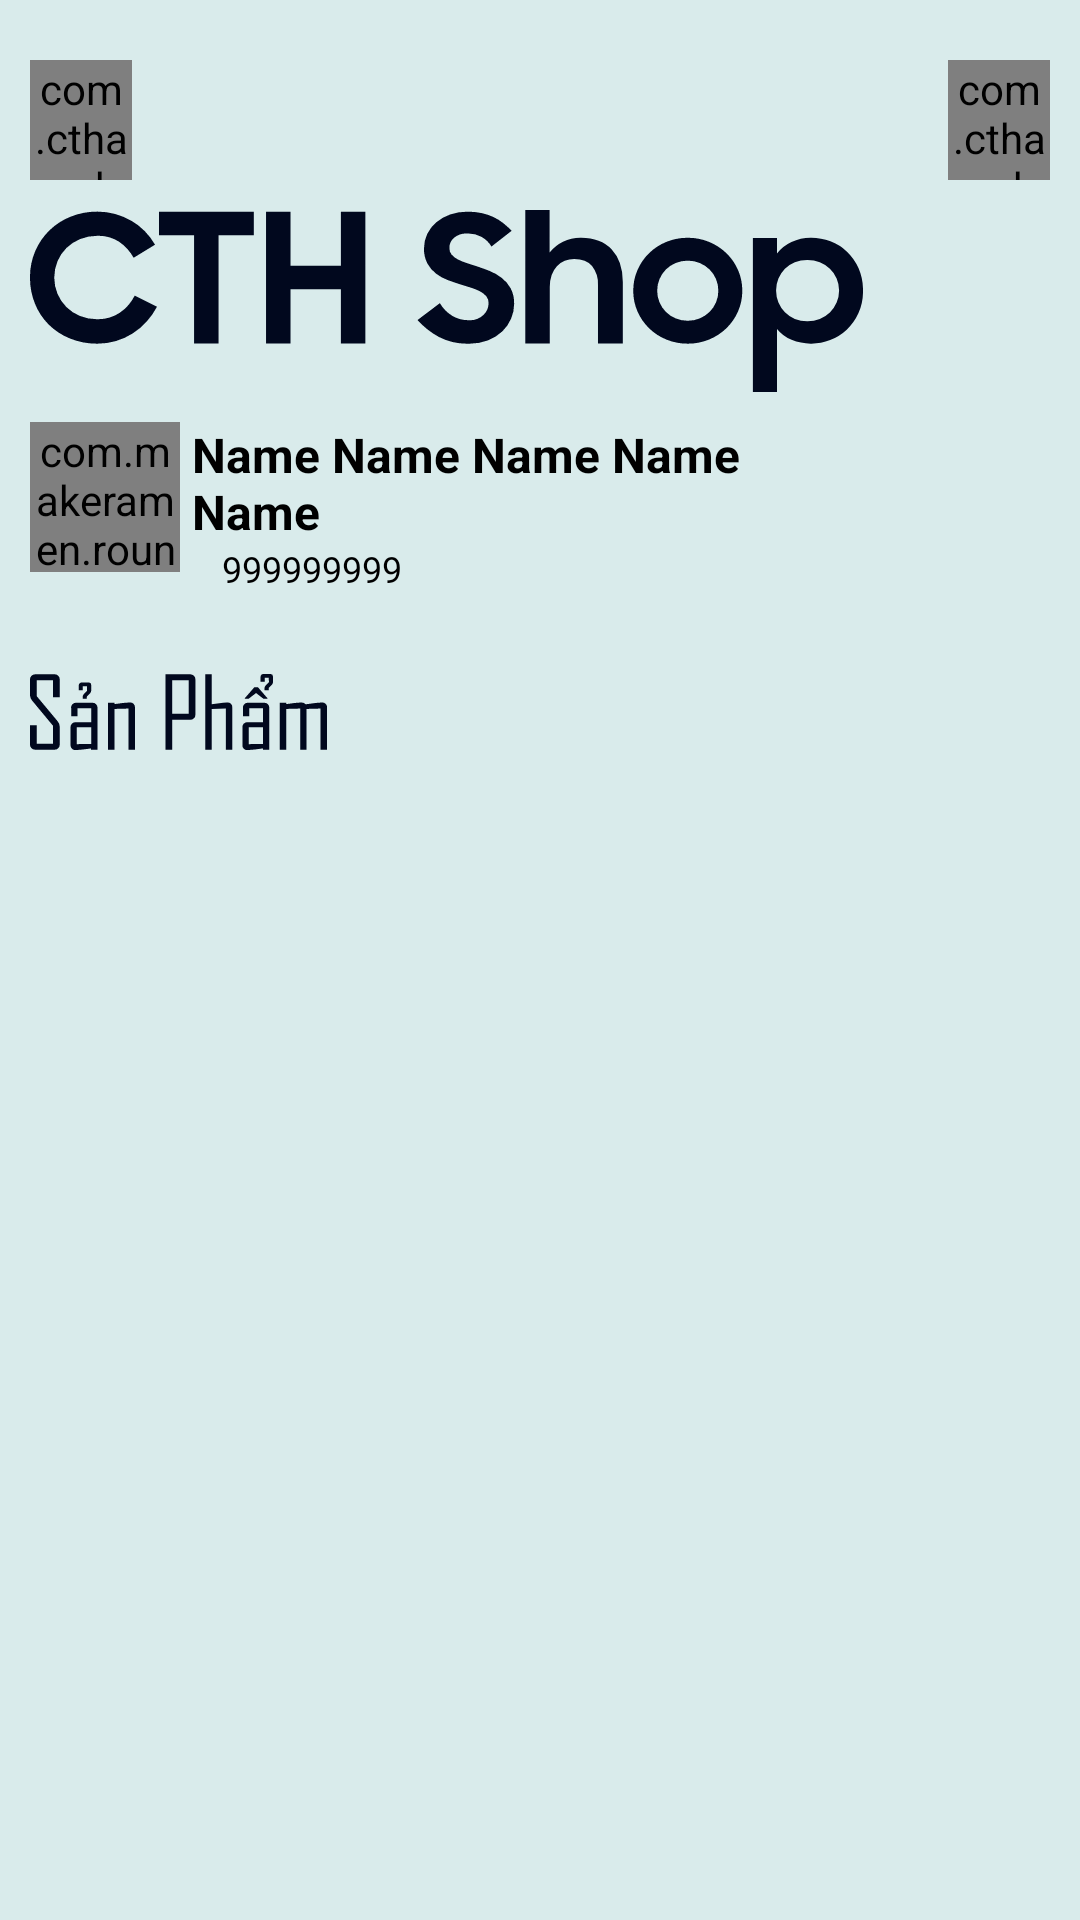

Write the Android layout XML for this screen, with the resource values it uses.
<!-- AndroidManifest.xml: application theme Theme.AppCompat.Light.NoActionBar -->
<!-- res/layout/fragment_shop.xml -->
<?xml version="1.0" encoding="utf-8"?>
<FrameLayout
    xmlns:android="http://schemas.android.com/apk/res/android"
    xmlns:tools="http://schemas.android.com/tools"
    xmlns:app="http://schemas.android.com/apk/res-auto"
    android:layout_width="match_parent"
    android:layout_height="match_parent"
    android:background="#D9EBEB"
    tools:context=".FragmentShop">

    
    <LinearLayout
        android:layout_width="match_parent"
        android:layout_height="match_parent"
        android:orientation="vertical"
        tools:ignore="UselessParent">
        <RelativeLayout
            android:layout_width="match_parent"
            android:layout_height="40dp"
            android:layout_marginHorizontal="10dp"
            android:layout_marginTop="20dp">
            <com.cthacademy.android.custom.SquareRelativeLayout
                android:id="@+id/BackBtn"
                android:layout_width="34dp"
                android:layout_height="match_parent">
                <androidx.cardview.widget.CardView
                    android:layout_width="match_parent"
                    android:layout_height="match_parent"
                    app:cardCornerRadius="50dp">
                    <ImageView
                        android:layout_width="match_parent"
                        android:layout_height="match_parent"
                        android:src="@drawable/ic_back_arrow_black"
                        android:padding="6dp"/>
                </androidx.cardview.widget.CardView>
            </com.cthacademy.android.custom.SquareRelativeLayout>
            <com.cthacademy.android.custom.SquareRelativeLayout
                android:layout_width="34dp"
                android:layout_height="match_parent"
                android:layout_alignParentEnd="true">
                <ImageView
                    android:layout_width="match_parent"
                    android:layout_height="match_parent"
                    android:scaleType="centerCrop"
                    android:src="@drawable/ic_notification"
                    android:padding="6dp"/>
            </com.cthacademy.android.custom.SquareRelativeLayout>

        </RelativeLayout>
        <ImageView
            android:layout_width="wrap_content"
            android:layout_height="wrap_content"
            android:layout_marginHorizontal="10dp"
            android:layout_marginTop="10dp"
            android:src="@drawable/ic_shop_title"/>
        <LinearLayout
            android:layout_width="wrap_content"
            android:layout_height="60dp"
            android:layout_marginHorizontal="10dp"
            android:layout_marginTop="10dp"
            android:orientation="horizontal">
            <com.makeramen.roundedimageview.RoundedImageView
                android:id="@+id/Shop_profile_avatar"
                android:layout_width="50dp"
                android:layout_height="50dp"
                app:riv_corner_radius="100dp"
                android:src="@color/white"/>
            <LinearLayout
                android:layout_width="220dp"
                android:layout_height="wrap_content"
                android:layout_marginStart="4dp"
                android:orientation="vertical">
                <TextView
                    android:id="@+id/Shop_profile_name"
                    android:layout_width="match_parent"
                    android:layout_height="match_parent"
                    android:textSize="16sp"
                    android:text="Name Name Name Name Name"
                    android:textStyle="bold"
                    android:textColor="@color/black"
                    android:layout_weight="1"/>
                <TextView
                    android:id="@+id/Shop_profile_point"
                    android:layout_width="match_parent"
                    android:layout_height="match_parent"
                    style="@style/AppHeaddingFontText"
                    android:textSize="11sp"
                    android:text="999999999"
                    android:paddingStart="10dp"
                    android:textColor="@color/black"
                    android:layout_weight="2"
                    tools:ignore="RtlSymmetry" />
            </LinearLayout>

        </LinearLayout>
        <ImageView
            android:layout_width="wrap_content"
            android:layout_height="wrap_content"
            android:layout_marginHorizontal="10dp"
            android:layout_marginTop="24dp"
            android:src="@drawable/ic_shop_categrory"/>

        <androidx.recyclerview.widget.RecyclerView
            android:id="@+id/Shop_grid"
            android:layout_width="match_parent"
            android:layout_height="wrap_content"
            android:orientation="horizontal"
            android:layout_marginVertical="20dp"/>
    </LinearLayout>

</FrameLayout>
<!-- resources referenced by this layout -->
<resources>
  <color name="black">#000000</color>
  <color name="white">#FFFFFF</color>
  <!-- drawable ic_back_arrow_black (drawable) -->
  <vector xmlns:android="http://schemas.android.com/apk/res/android"
      android:width="14.974dp"
      android:height="12.795dp"
      android:viewportWidth="14.974"
      android:viewportHeight="12.795">
    <path
        android:pathData="M8.309,0.838l0.14,0.679a2.125,2.125 0,0 1,-0.785 1.4c-0.633,0.608 -1.246,1.236 -1.937,1.925h2.681a14.17,14.17 0,0 0,1.948 0,14.607 14.607,0 0,0 1.953,0 5.657,5.657 0,0 1,1.938 0.23l0.409,0.349a1.681,1.681 0,0 1,0 1.954l-0.408,0.348a5.625,5.625 0,0 1,-1.938 0.231,14.481 14.481,0 0,0 -1.954,0 14.3,14.3 0,0 0,-1.948 0L5.809,7.954a0.778,0.778 0,0 0,0.074 0.141c0.639,0.642 1.271,1.292 1.923,1.921a1.949,1.949 0,0 1,0.647 1.263l-0.077,0.52a1.628,1.628 0,0 1,-1.921 0.953,6.027 6.027,0 0,1 -1.607,-1.395c-1.558,-1.539 -3.1,-3.1 -4.657,-4.636 -0.26,-0.255 -0.261,-0.389 0,-0.647q2.754,-2.718 5.477,-5.469a2.894,2.894 0,0 1,0.787 -0.562A1.666,1.666 0,0 1,8.309 0.838Z"
        android:fillColor="#040404"/>
  </vector>
  <!-- drawable ic_notification: vector/xml drawable (drawable, 2668 chars, omitted) -->
  <!-- drawable ic_shop_categrory: vector/xml drawable (drawable, 3493 chars, omitted) -->
  <!-- drawable ic_shop_title: vector/xml drawable (drawable, 4757 chars, omitted) -->
  <style name="AppHeaddingFontText">
          <item name="android:fontFamily">@font/svnnormal</item>
          <item name="android:autoSizeTextType">uniform</item>
      </style>
</resources>
